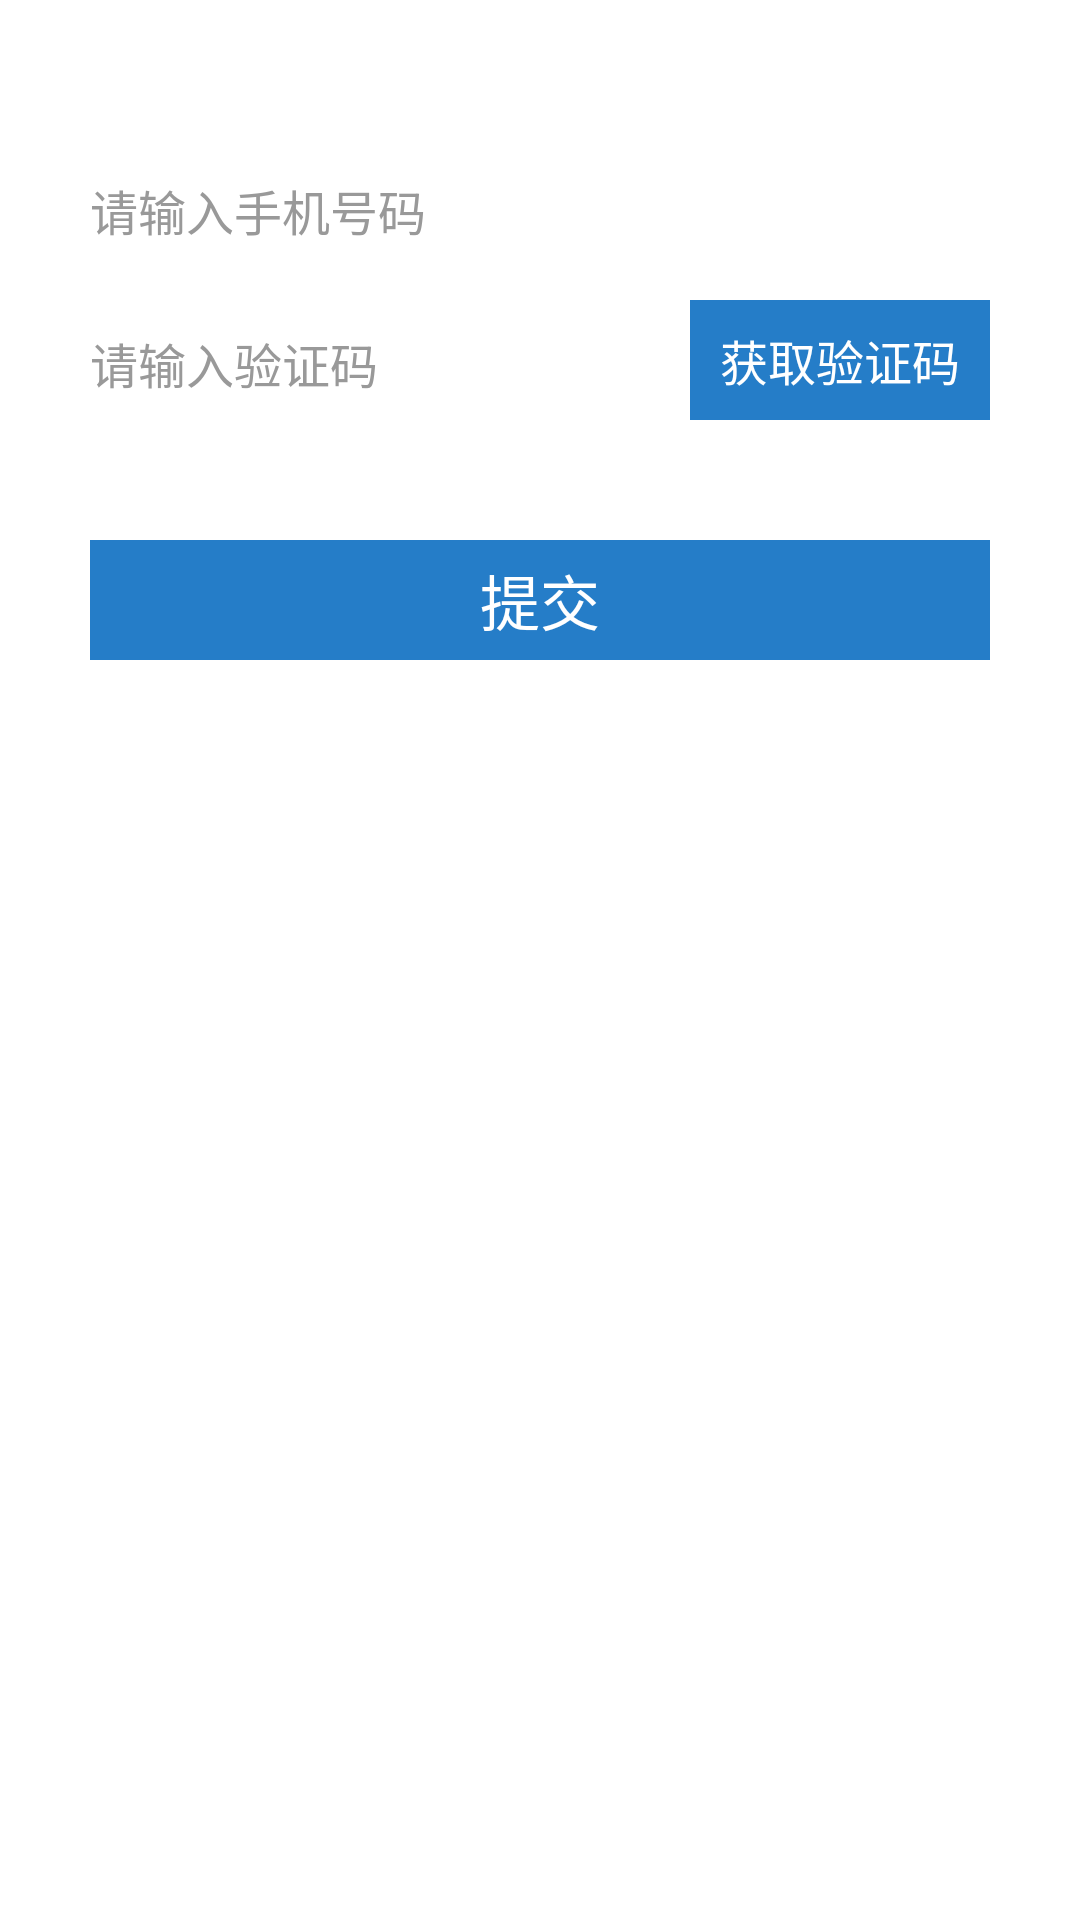

The Android layout XML behind this screen, and the referenced resources:
<!-- AndroidManifest.xml: activity theme AppTheme.NoActionBar -->
<!-- res/layout/activity_modify_phone.xml -->
<?xml version="1.0" encoding="utf-8"?>
<LinearLayout xmlns:android="http://schemas.android.com/apk/res/android"
    android:orientation="vertical" android:layout_width="match_parent"
    android:layout_height="match_parent">
    <include
        layout="@layout/center_title_toolbar_layout"/>
    <EditText
        android:id="@+id/phone_number_et"
        style="@style/rect_edittext_style"
        android:layout_marginTop="50dp"
        android:layout_marginLeft="30dp"
        android:layout_marginRight="30dp"
        android:maxLength="11"
        android:hint="@string/et_hint_please_input_phone"
        />
    <LinearLayout
        android:layout_marginTop="10dp"
        android:layout_marginLeft="30dp"
        android:layout_marginRight="30dp"
        android:layout_width="match_parent"
        android:layout_height="wrap_content"
        android:orientation="horizontal"
        >
        <EditText
            android:id="@+id/vercode_et"
            style="@style/rect_edittext_style"
            android:hint="@string/et_hint_please_input_vercode"
            android:layout_weight="1"
            />
        <Button
            android:id="@+id/get_vercode_bt"
            android:layout_marginLeft="10dp"
            android:text="@string/btn_vercode"
            android:gravity="center"
            android:textColor="@color/white"
            android:textSize="@dimen/font_size_16"
            android:background="@color/blue_base_bg"
            android:layout_width="100dp"
            android:layout_height="40dp" />
    </LinearLayout>
    <Button
        android:id="@+id/submit_bt"
        style="@style/submit_btn_style"
        android:layout_marginTop="40dp"
        android:text="@string/btn_submit"
        />

</LinearLayout>
<!-- res/layout/center_title_toolbar_layout.xml (included above) -->
<?xml version="1.0" encoding="utf-8"?>
<merge xmlns:android="http://schemas.android.com/apk/res/android"
    xmlns:app="http://schemas.android.com/apk/res-auto"
    android:orientation="vertical"
    android:layout_width="match_parent" android:layout_height="wrap_content">
    <android.support.v7.widget.Toolbar
        android:id="@+id/toolbar"
        android:layout_width="match_parent"
        android:layout_height="?attr/actionBarSize"
        app:layout_collapseMode="pin"
        android:popupTheme="@style/ThemeOverlay.AppCompat.Light"
        android:background="@color/blue_base_bg"
        app:theme="@style/ThemeOverlay.AppCompat.Dark.ActionBar"
        >
        <TextView
            android:id="@+id/title_tv"
            android:layout_width="wrap_content"
            android:layout_height="wrap_content"
            android:textSize="@dimen/font_size_20"
            android:layout_gravity="center"
            android:textColor="@color/white"
            />
    </android.support.v7.widget.Toolbar>
</merge>
<!-- resources referenced by this layout -->
<resources>
  <color name="blue_base_bg">#FF257DC8</color>
  <color name="white">#ffffffff</color>
  <dimen name="font_size_16">16sp</dimen>
  <dimen name="font_size_20">20sp</dimen>
  <string name="btn_submit">提交</string>
  <string name="btn_vercode">获取验证码</string>
  <string name="et_hint_please_input_phone">请输入手机号码</string>
  <string name="et_hint_please_input_vercode">请输入验证码</string>
  <style name="rect_edittext_style">
          <item name="android:layout_height">40dp</item>
          <item name="android:layout_width">match_parent</item>
          <item name="android:background">@color/white</item>
          <item name="android:textColor">@color/text_666</item>
          <item name="android:textColorHint">@color/text_999</item>
          <item name="android:textSize">@dimen/font_size_16</item>
          <item name="android:gravity">center_vertical</item>
      </style>
  <style name="submit_btn_style">
          <item name="android:layout_width">match_parent</item>
          <item name="android:layout_height">40dp</item>
          <item name="android:layout_marginLeft">30dp</item>
          <item name="android:layout_marginRight">30dp</item>
          <item name="android:gravity">center</item>
          <item name="android:textSize">@dimen/font_size_20</item>
          <item name="android:textColor">@color/white</item>
          <item name="android:background">@color/blue_base_bg</item>
      </style>
  <style name="AppTheme.NoActionBar">
          <item name="windowActionBar">false</item>
          <item name="windowNoTitle">true</item>
      </style>
  <color name="text_666">#666666</color>
  <color name="text_999">#999999</color>
</resources>
